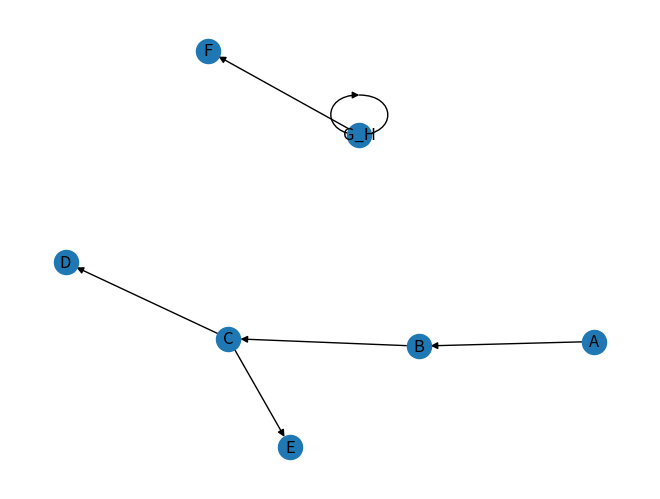

Recreate this plot in Python.
import matplotlib.pyplot as plt
import networkx as nx

# 创建有向图
G = nx.DiGraph()

# 添加边
edges = [
    ("A", "B"), ("B", "C"), ("C", "D"), ("C", "E"), ("H", "F"), ("H", "G"), ("G", "H")
]
G.add_edges_from(edges)


# 检测图中的环，并选择一个环进行合并
try:
    cycle = nx.find_cycle(G, orientation='original')
    super_node = '_'.join(sorted(set(cycle[i][0] for i in range(len(cycle)))))
    for edge in cycle:
        # 将环中的每个顶点的入边和出边重定向到新顶点
        in_edges = G.in_edges(edge[0], data=True)
        out_edges = G.out_edges(edge[0], data=True)
        for u, v, d in in_edges:
            if u not in cycle:
                G.add_edge(u, super_node, **d)
        for u, v, d in out_edges:
            if v not in cycle:
                G.add_edge(super_node, v, **d)
        # 移除原顶点
        G.remove_node(edge[0])

    print(f"合并顶点 {cycle} 为 {super_node}")
    print("新图的边:", G.edges(data=True))
except nx.NetworkXNoCycle:
    print("图中无环")

# 可视化新图

nx.draw(G, with_labels=True)
plt.show()
